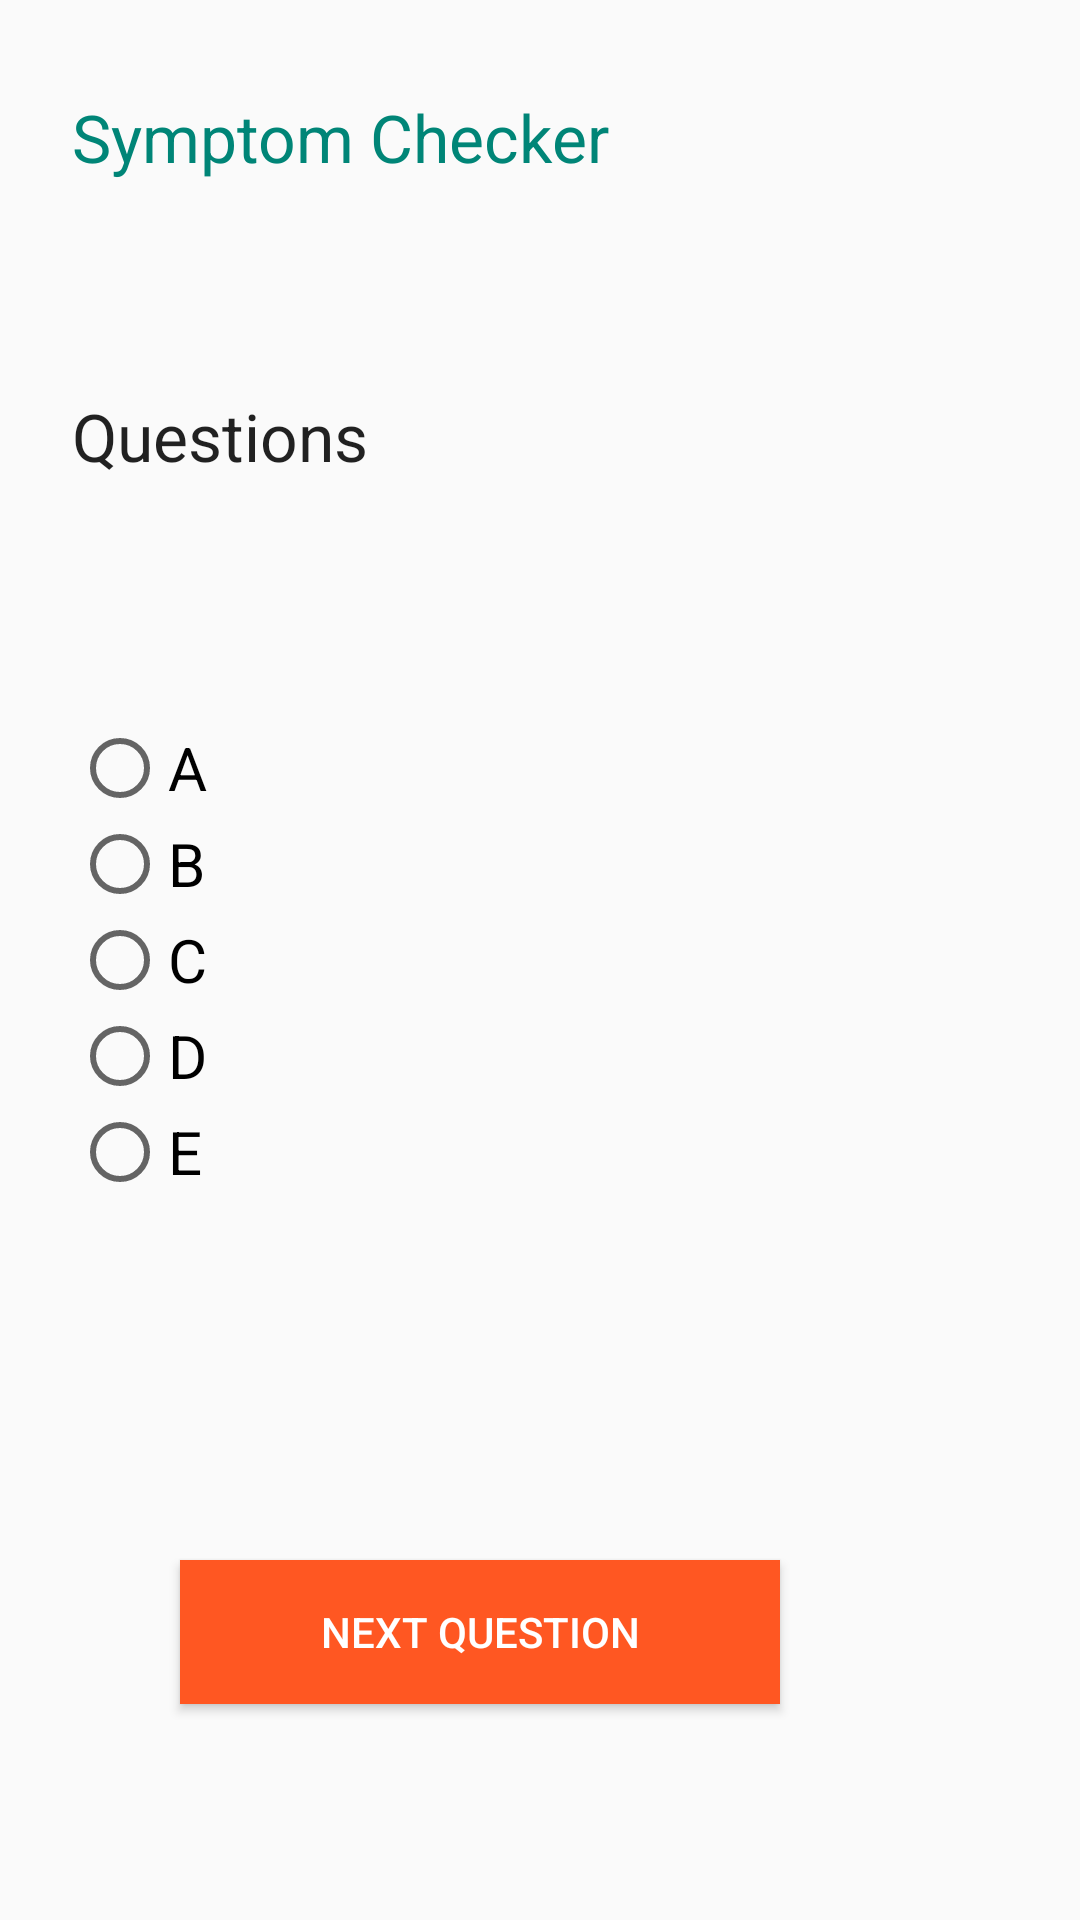

Produce the Android XML layout that renders to this screen, including the resource entries it uses.
<!-- AndroidManifest.xml: application theme AppTheme -->
<!-- res/layout/activity_symptom_check.xml -->
<?xml version="1.0" encoding="utf-8"?>
<RelativeLayout xmlns:android="http://schemas.android.com/apk/res/android"
    xmlns:tools="http://schemas.android.com/tools"
    android:layout_width="match_parent"
    android:layout_height="match_parent"
    tools:context=".symptomCheck">

    <TextView
        android:id="@+id/DispName"
        android:layout_width="300dp"
        android:layout_height="wrap_content"
        android:layout_alignParentStart="true"
        android:layout_alignParentTop="true"
        android:layout_marginStart="24dp"
        android:layout_marginTop="31dp"
        android:text="@string/symptom_checker"
        android:textAppearance="?android:attr/textAppearanceLarge"
        android:textColor="@color/accent_material_light"
        tools:ignore="PrivateResource" />

    <RadioGroup
        android:layout_width="wrap_content"
        android:layout_height="wrap_content"
        android:layout_alignStart="@+id/DispName"
        android:id="@+id/answersgrp"
        android:clickable="true"
        android:layout_centerVertical="true">
        
        


        <RadioButton
            android:layout_width="wrap_content"
            android:layout_height="wrap_content"
            android:text="@string/a"
            android:textSize="20sp"
            android:id="@+id/radioButton"
            android:checked="false"
            />

        <RadioButton
            android:layout_width="wrap_content"
            android:layout_height="wrap_content"
            android:text="@string/b"
            android:textSize="20sp"
            android:id="@+id/radioButton2"
            android:checked="false" />

        <RadioButton
            android:layout_width="wrap_content"
            android:layout_height="wrap_content"
            android:text="@string/c"
            android:textSize="20sp"
            android:id="@+id/radioButton3"
            android:checked="false"/>


        <RadioButton
            android:layout_width="wrap_content"
            android:layout_height="wrap_content"
            android:text="@string/d"
            android:textSize="20sp"
            android:id="@+id/radioButton4"
            android:checked="false"/>

        <RadioButton
            android:layout_width="wrap_content"
            android:layout_height="wrap_content"
            android:text="@string/e"
            android:textSize="20sp"
            android:id="@+id/radioButton5"
            android:checked="false"/>

    </RadioGroup>


    <Button
        android:id="@+id/button3"
        android:layout_width="200dp"
        android:layout_height="wrap_content"
        android:layout_below="@+id/answersgrp"
        android:layout_alignParentEnd="true"
        android:layout_marginTop="120dp"
        android:layout_marginEnd="100dp"
        android:background="#FF5722"
        android:text="@string/next_question"
        android:textColor="#ffffff" />

    <TextView
        android:id="@+id/tvque"
        android:layout_width="wrap_content"
        android:layout_height="wrap_content"
        android:layout_above="@+id/answersgrp"
        android:layout_alignParentStart="true"
        android:layout_marginStart="24dp"
        android:layout_marginBottom="80dp"
        android:text="@string/questions"
        android:textAppearance="?android:attr/textAppearanceLarge" />



</RelativeLayout>
<!-- resources referenced by this layout -->
<resources>
  <string name="a">A</string>
  <string name="b">B</string>
  <string name="c">C</string>
  <string name="d">D</string>
  <string name="e">E</string>
  <string name="next_question">Next Question</string>
  <string name="questions">Questions</string>
  <string name="symptom_checker">Symptom Checker</string>
  <style name="AppTheme" parent="Theme.AppCompat.Light.DarkActionBar">
          
          <item name="colorPrimary">@color/colorPrimary</item>
          <item name="colorPrimaryDark">@color/colorPrimaryDark</item>
          <item name="colorAccent">@color/colorAccent</item>
  
  </style>
  <color name="colorPrimary">#939DE4</color>
  <color name="colorPrimaryDark">#6571BE</color>
  <color name="colorAccent">#FF1100</color>
</resources>
